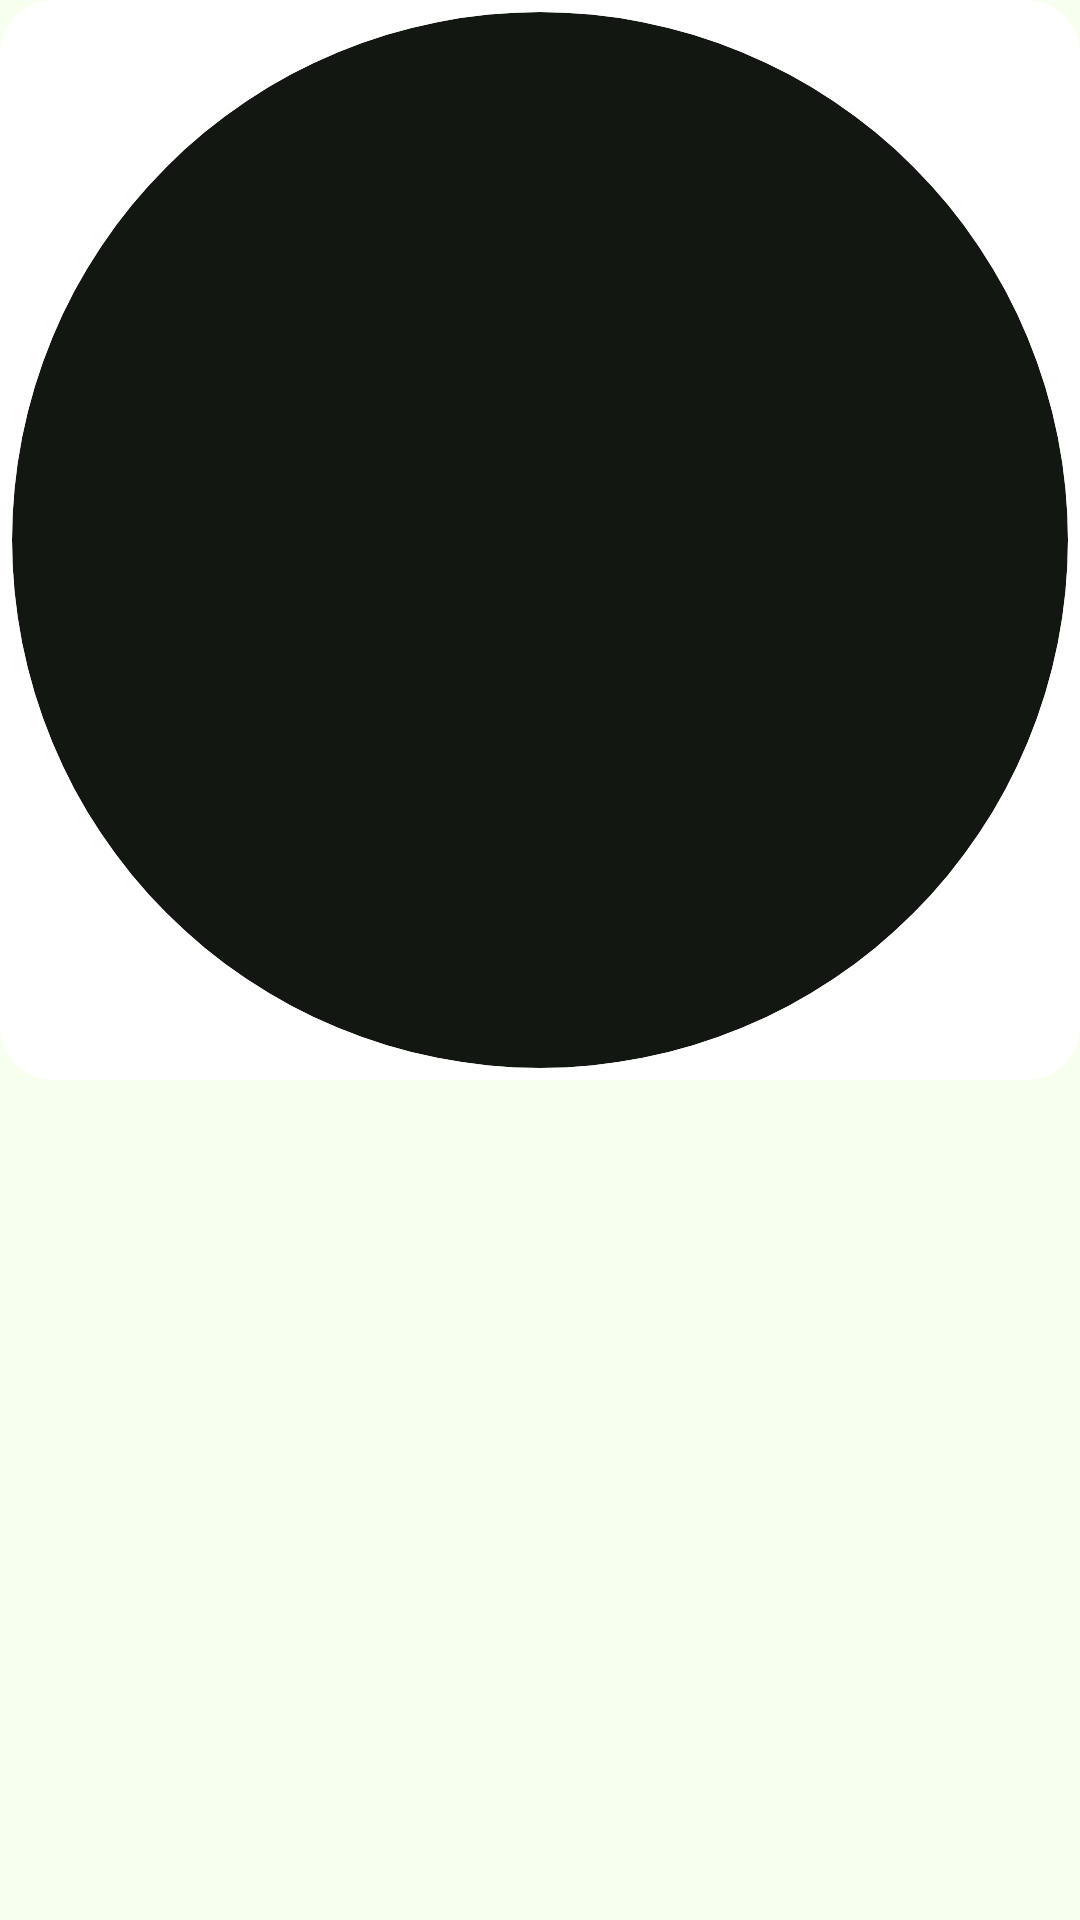

Write the Android layout XML for this screen, with the resource values it uses.
<!-- AndroidManifest.xml: application theme Theme.Taru -->
<!-- res/layout/home_category_item.xml -->
<?xml version="1.0" encoding="utf-8"?>
<layout xmlns:android="http://schemas.android.com/apk/res/android"
    xmlns:app="http://schemas.android.com/apk/res-auto"
    xmlns:tools="http://schemas.android.com/tools">

    <data>

        <import type="android.view.View" />

        <variable
            name="bModel"
            type="com.taru.data.local.assets.entities.ModelCategory" />

        <variable
            name="bOnClick"
            type="View.OnClickListener" />

    </data>

    <androidx.constraintlayout.widget.ConstraintLayout
        android:layout_width="@dimen/dp_56"
        android:layout_height="wrap_content"
        android:layout_marginEnd="@dimen/dp_12"
        android:clickable="true"
        android:focusable="true"
        android:onClick="@{bOnClick}"

        android:foreground="@drawable/dr_ripple_round_18">

        
        <View
            android:id="@+id/home_category_item_image_area"
            android:layout_width="match_parent"
            android:layout_height="0dp"
            android:background="@drawable/dr_rect_round_18"
            app:layout_constraintDimensionRatio="1:1"
            app:layout_constraintEnd_toEndOf="parent"
            app:layout_constraintStart_toStartOf="parent"


            app:layout_constraintTop_toTopOf="parent" />
        
        <com.google.android.material.imageview.ShapeableImageView
            android:id="@+id/home_category_item_image"
            android:layout_width="match_parent"
            android:layout_height="0dp"
            android:scaleType="centerCrop"
            android:layout_margin="@dimen/dp_4"
            app:bindCoilSrc="@{bModel.imageSrc}"
            android:background="@drawable/dr_circle_on_surface"
            app:layout_constraintDimensionRatio="1:1"
            app:layout_constraintEnd_toEndOf="parent"
            app:layout_constraintStart_toStartOf="parent"

            app:layout_constraintTop_toTopOf="parent"
            app:shapeAppearanceOverlay="@style/Jl.App.ShapeAppearanceOverlay.circle"


            tools:src="@drawable/pic_tool_category" />

        <TextView
            android:layout_width="match_parent"
            android:layout_height="wrap_content"
            android:layout_marginTop="@dimen/dp_4"
            android:gravity="center_horizontal"
            android:text="@{bModel.title}"
            android:textAppearance="@style/TextAppearance.Material3.BodySmall"
            android:textColor="@color/colorOnSurface"
            app:layout_constraintBottom_toBottomOf="parent"
            app:layout_constraintEnd_toEndOf="parent"
            app:layout_constraintStart_toStartOf="parent"
            app:layout_constraintTop_toBottomOf="@+id/home_category_item_image_area"
            tools:text="Radish" />
    </androidx.constraintlayout.widget.ConstraintLayout>
</layout>
<!-- resources referenced by this layout -->
<resources>
  <color name="colorOnSurface">@color/md_theme_light_onSurface</color>
  <dimen name="dp_12">12dp</dimen>
  <dimen name="dp_2">2dp</dimen>
  <dimen name="dp_4">4dp</dimen>
  <dimen name="dp_56">56dp</dimen>
  <!-- drawable dr_circle_on_surface (drawable) -->
  <?xml version="1.0" encoding="utf-8"?>
  <shape xmlns:android="http://schemas.android.com/apk/res/android"
      android:shape="oval">
      <solid android:color="@color/colorOnSurface" />
  
  </shape>
  <!-- drawable dr_rect_round_18 (drawable) -->
  <?xml version="1.0" encoding="utf-8"?>
  <shape xmlns:android="http://schemas.android.com/apk/res/android"
      android:shape="rectangle">
      <solid android:color="@color/colorBack" />
      <corners android:radius="@dimen/dp_18" />
  </shape>
  <!-- drawable dr_ripple_round_18 (drawable) -->
  <?xml version="1.0" encoding="utf-8"?>
  <ripple xmlns:android="http://schemas.android.com/apk/res/android"
      android:color="?colorControlHighlight">
      <item android:id="@android:id/mask">
          <shape android:shape="rectangle">
              <solid android:color="#000000" />
              <corners android:radius="@dimen/dp_18" />
          </shape>
      </item>
  </ripple>
  <style name="Jl.App.ShapeAppearanceOverlay.circle" parent="">
          <item name="cornerSize">50%</item>
      </style>
  <style name="Theme.Taru" parent="Base.Theme.Taru">
  
  
  
      </style>
  <color name="md_theme_light_onSurface">#121712</color>
  <color name="colorBack">@color/white</color>
  <dimen name="dp_18">18dp</dimen>
  <color name="white">#FFFFFFFF</color>
  <color name="md_theme_light_primary">#006D41</color>
  <color name="md_theme_light_onPrimary">#FFFFFF</color>
  <color name="md_theme_light_primaryContainer">#70FCB0</color>
  <color name="md_theme_light_onPrimaryContainer">#002110</color>
  <color name="md_theme_light_secondary">#755B00</color>
  <color name="md_theme_light_onSecondary">#FFFFFF</color>
  <color name="md_theme_light_secondaryContainer">#FFDF91</color>
  <color name="md_theme_light_onSecondaryContainer">#241A00</color>
  <color name="md_theme_light_tertiary">#5256A9</color>
  <color name="md_theme_light_onTertiary">#FFFFFF</color>
  <color name="md_theme_light_tertiaryContainer">#E1E0FF</color>
  <color name="md_theme_light_onTertiaryContainer">#090764</color>
  <color name="md_theme_light_error">#BA1A1A</color>
  <color name="md_theme_light_errorContainer">#FFDAD6</color>
  <color name="md_theme_light_onError">#FFFFFF</color>
  <color name="md_theme_light_onErrorContainer">#410002</color>
  <color name="md_theme_light_background">#F7FFEE</color>
  <color name="md_theme_light_onBackground">#002200</color>
  <color name="md_theme_light_surface">#F0F4ED</color>
  <color name="md_theme_light_surfaceVariant">#DCE5DC</color>
  <color name="md_theme_light_onSurfaceVariant">#414942</color>
  <color name="md_theme_light_outline">#717972</color>
  <color name="md_theme_light_inverseOnSurface">#CAFFB9</color>
  <color name="md_theme_light_inverseSurface">#003A01</color>
  <color name="md_theme_light_inversePrimary">#50DF96</color>
</resources>
